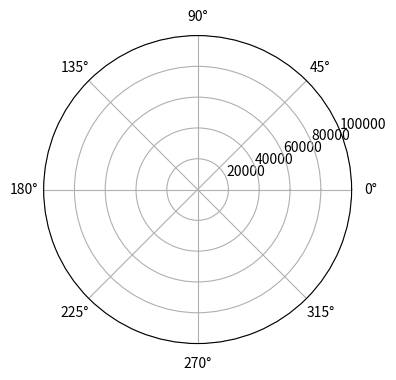

Here is the Python script that generated this plot: (Note: this script raises an exception after producing the figure.)
import csv
import matplotlib.pyplot as plt
import matplotlib.animation as animation
import numpy as np

fig = plt.figure(figsize=(4,4))
ax = fig.add_subplot(111, projection='polar')
ax.set_ylim(0,100000)


theta = np.linspace(0,190, num=571)
l,  = ax.plot([],[])

def update(i):
    global data
    for row in rows[i-1:i]:
        l.set_data(theta, row )
    return l,

with open('/home/aleksandr/Documents/lastmeasurement.csv', newline='') as File:
    reader = csv.reader(File)
    rows = list(reader)
    for row in rows[1:2]:
        data = row
ani = animation.FuncAnimation(fig, update, frames=3796, interval=100, blit=True)
plt.show()
